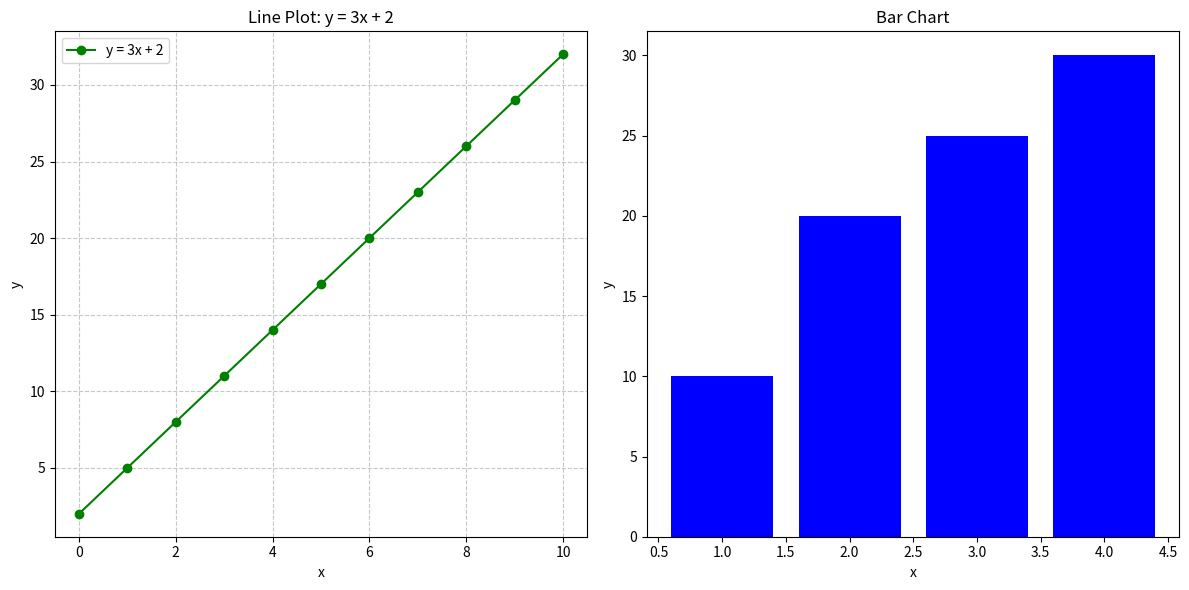

Generate this figure with matplotlib:
import matplotlib.pyplot as plt
import numpy as np

# Data for the first subplot (line plot)
x1 = np.arange(0, 11)  # x values from 0 to 10
y1 = 3 * x1 + 2  # y = 3x + 2

# Data for the second subplot (bar chart)
x2 = [1, 2, 3, 4]  # x values
y2 = [10, 20, 25, 30]  # y values

# Creating subplots
fig, axes = plt.subplots(1, 2, figsize=(12, 6))  # 1 row, 2 columns
# First subplot (Line plot)
axes[0].plot(x1, y1, marker='o', linestyle='-', color='g', label='y = 3x + 2')
axes[0].set_title("Line Plot: y = 3x + 2")
axes[0].set_xlabel("x")
axes[0].set_ylabel("y")
axes[0].grid(True, linestyle='--', alpha=0.7)
axes[0].legend()

# Second subplot (Bar chart)
axes[1].bar(x2, y2, color='b')
axes[1].set_title("Bar Chart")
axes[1].set_xlabel("x")
axes[1].set_ylabel("y")

# Adjust layout and show the plot
plt.tight_layout() 
plt.show()